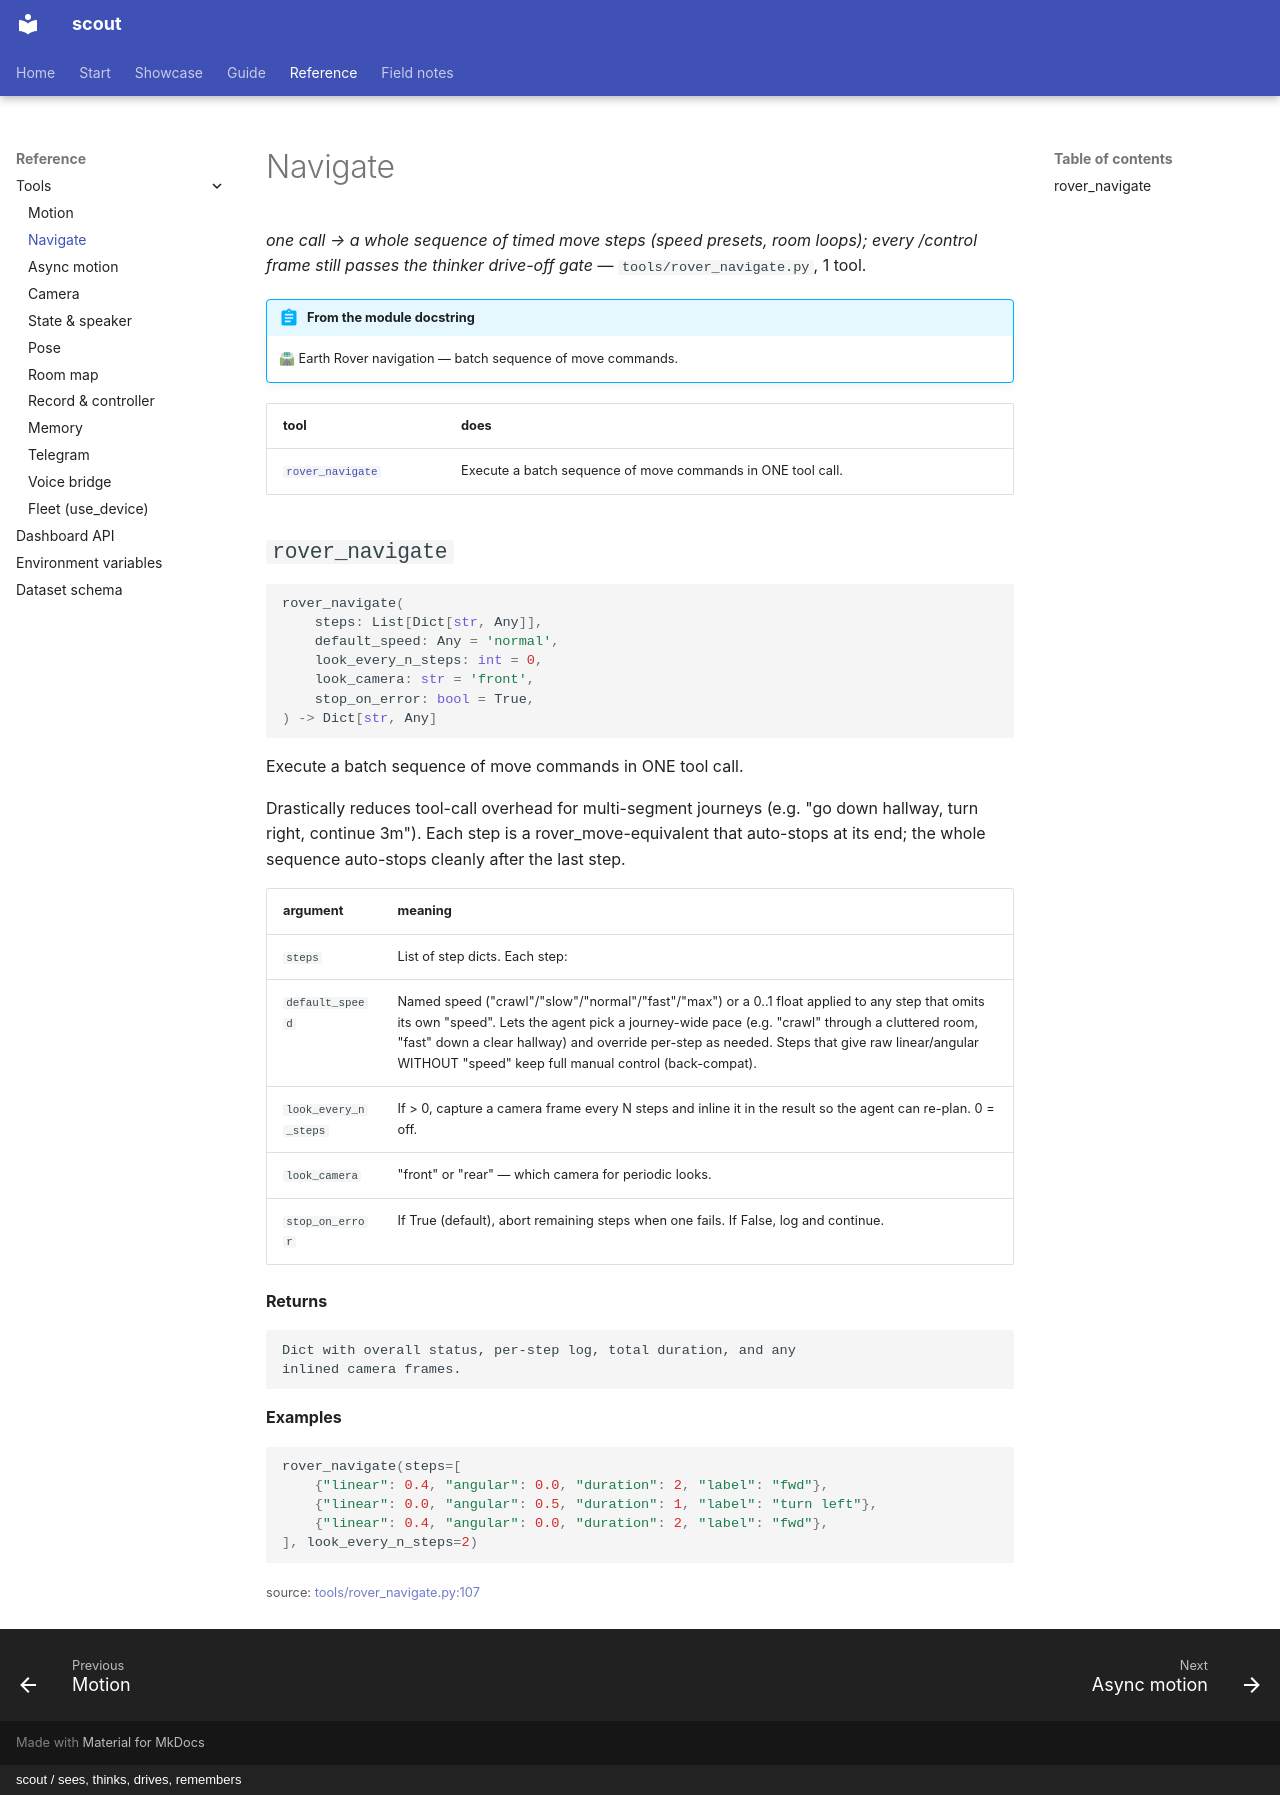

repository: cagataycali/scout-the-rover · page: reference/tools/rover_navigate/index.html · generator: mkdocs · copyright: scout / sees, thinks, drives, remembers

---
title: Navigate
description: "one call → a whole sequence of timed move steps (speed presets, room loops); every /control frame still passes the thinker drive-off gate"
---

<!-- generated by scripts/tooldoc.py from tools/rover_navigate.py — edit the docstrings, not this page -->

# Navigate

*one call → a whole sequence of timed move steps (speed presets, room loops); every /control frame still passes the thinker drive-off gate* — `tools/rover_navigate.py`, 1 tool.

!!! abstract "From the module docstring"
    🛣 Earth Rover navigation — batch sequence of move commands.

| tool | does |
|---|---|
| [`rover_navigate`](#rover_navigate) | Execute a batch sequence of move commands in ONE tool call. |

## `rover_navigate`

```python
rover_navigate(
    steps: List[Dict[str, Any]],
    default_speed: Any = 'normal',
    look_every_n_steps: int = 0,
    look_camera: str = 'front',
    stop_on_error: bool = True,
) -> Dict[str, Any]
```

Execute a batch sequence of move commands in ONE tool call.

Drastically reduces tool-call overhead for multi-segment journeys
(e.g. "go down hallway, turn right, continue 3m"). Each step is a
rover_move-equivalent that auto-stops at its end; the whole sequence
auto-stops cleanly after the last step.

| argument | meaning |
|---|---|
| `steps` | List of step dicts. Each step: { "linear":   float,  # -1..1 forward/back (or DIRECTION if speed given) "angular":  float,  # -1..1 turn (or DIRECTION if speed given) "speed":    str\|float,  # OPTIONAL named speed or 0..1 magnitude. # names: crawl(0.20) slow(0.35) normal(0.55) #        fast(0.80) max(1.00). When set, the #        step's linear/angular are treated as #        DIRECTION and scaled to this speed. "duration": float,  # 0.1..10 seconds, default 1.0 "pause":    float,  # optional post-step idle (default 0) "label":    str,    # optional human-readable name } |
| `default_speed` | Named speed ("crawl"/"slow"/"normal"/"fast"/"max") or a 0..1 float applied to any step that omits its own "speed". Lets the agent pick a journey-wide pace (e.g. "crawl" through a cluttered room, "fast" down a clear hallway) and override per-step as needed. Steps that give raw linear/angular WITHOUT "speed" keep full manual control (back-compat). |
| `look_every_n_steps` | If > 0, capture a camera frame every N steps and inline it in the result so the agent can re-plan. 0 = off. |
| `look_camera` | "front" or "rear" — which camera for periodic looks. |
| `stop_on_error` | If True (default), abort remaining steps when one fails. If False, log and continue. |

**Returns**

    Dict with overall status, per-step log, total duration, and any
    inlined camera frames.

**Examples**

```python
rover_navigate(steps=[
    {"linear": 0.4, "angular": 0.0, "duration": 2, "label": "fwd"},
    {"linear": 0.0, "angular": 0.5, "duration": 1, "label": "turn left"},
    {"linear": 0.4, "angular": 0.0, "duration": 2, "label": "fwd"},
], look_every_n_steps=2)
```

<small>source: <a href="https://github.com/cagataycali/scout-the-rover/blob/main/tools/rover_navigate.py#L107">tools/rover_navigate.py:107</a></small>
